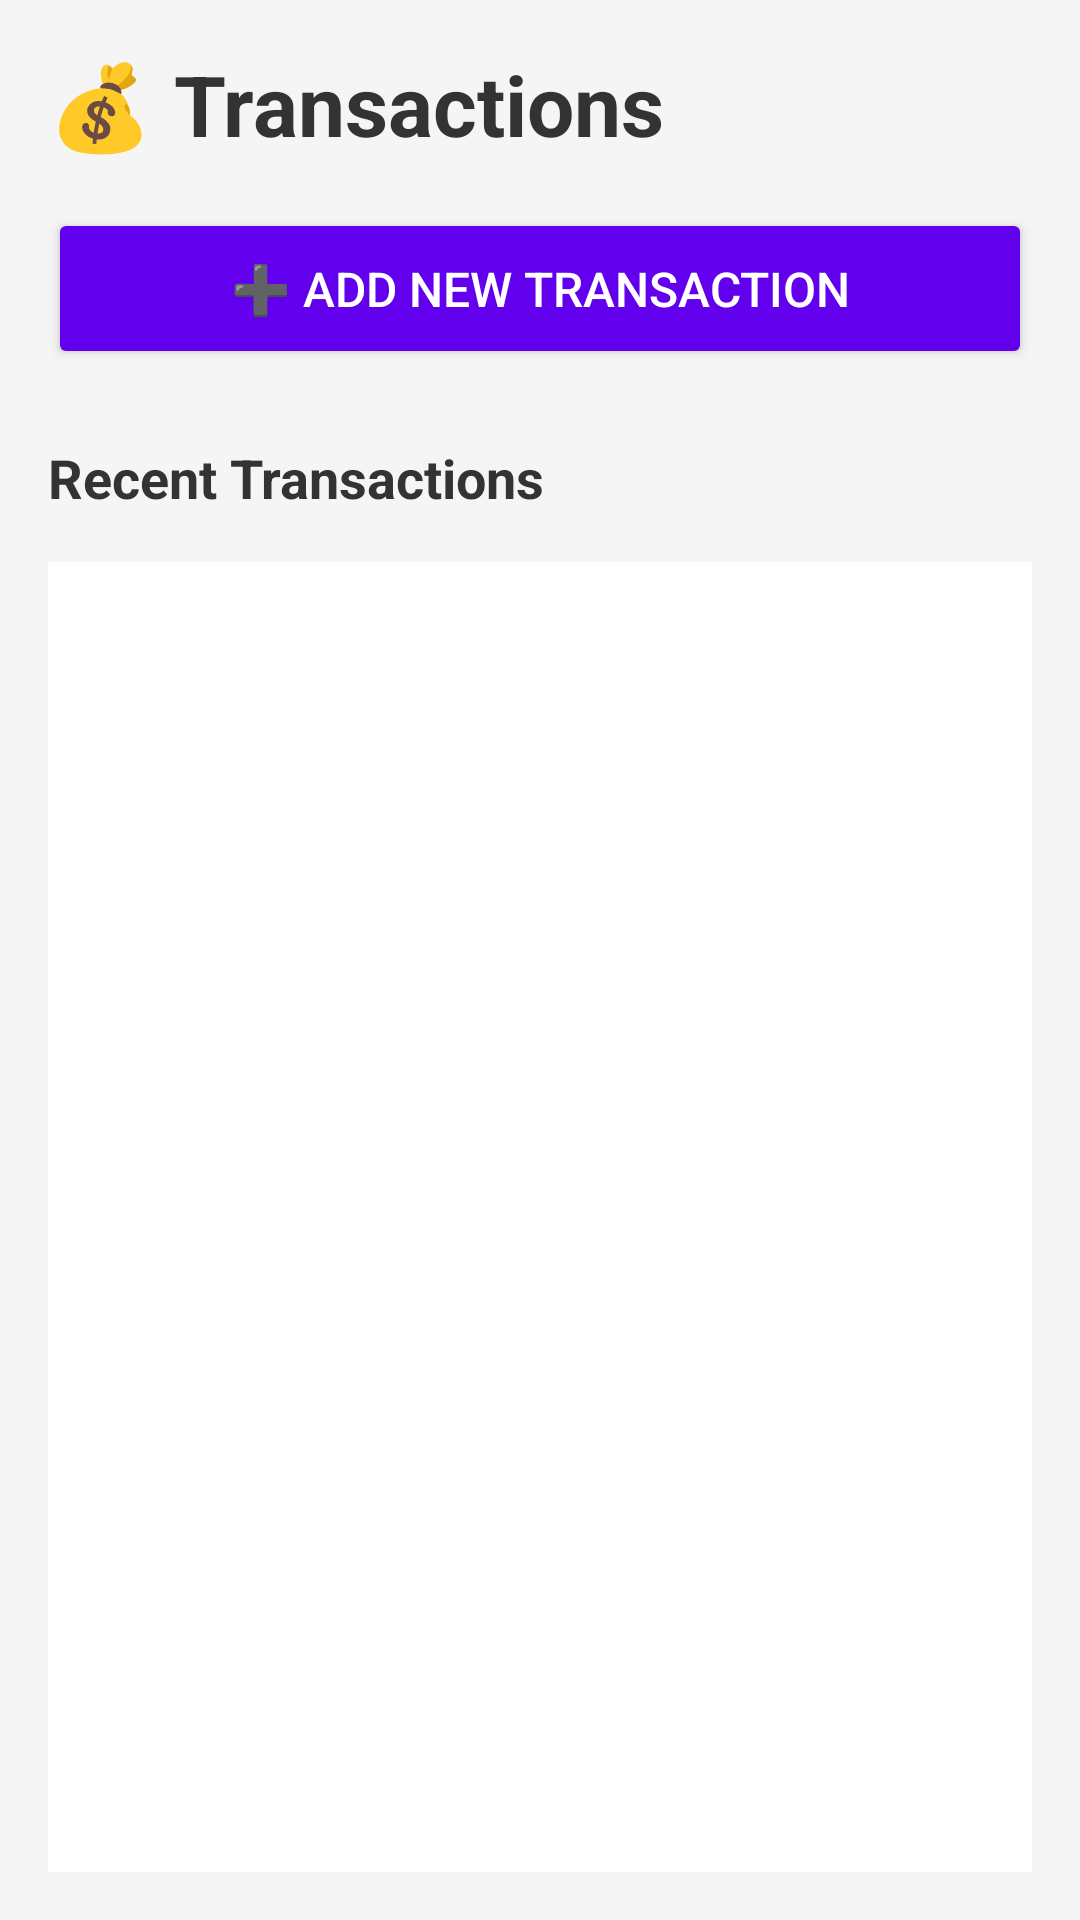

This screen was rendered from an Android layout file. Write that file and the resources it references.
<!-- AndroidManifest.xml: application theme Theme.MyApp -->
<!-- res/layout/fragment_transactions.xml -->
<?xml version="1.0" encoding="utf-8"?>
<LinearLayout xmlns:android="http://schemas.android.com/apk/res/android"
    android:layout_width="match_parent"
    android:layout_height="match_parent"
    android:orientation="vertical"
    android:padding="16dp"
    android:background="@color/background_gray">

    <TextView
        android:layout_width="wrap_content"
        android:layout_height="wrap_content"
        android:text="💰 Transactions"
        android:textSize="28sp"
        android:textStyle="bold"
        android:textColor="@color/text_primary"
        android:layout_marginBottom="16dp" />

    <Button
        android:id="@+id/addTransactionButton"
        android:layout_width="match_parent"
        android:layout_height="wrap_content"
        android:text="➕ Add New Transaction"
        android:textSize="16sp"
        android:padding="16dp"
        android:backgroundTint="@color/purple_500"
        android:textColor="@color/white" />

    <TextView
        android:layout_width="wrap_content"
        android:layout_height="wrap_content"
        android:text="Recent Transactions"
        android:textSize="18sp"
        android:textStyle="bold"
        android:textColor="@color/text_primary"
        android:layout_marginTop="24dp"
        android:layout_marginBottom="16dp" />

    <androidx.recyclerview.widget.RecyclerView
        android:id="@+id/transactionsRecyclerView"
        android:layout_width="match_parent"
        android:layout_height="0dp"
        android:layout_weight="1"
        android:background="@color/card_background"
        android:scrollbars="vertical"
        android:padding="8dp" />

</LinearLayout>
<!-- resources referenced by this layout -->
<resources>
  <color name="background_gray">#F5F5F5</color>
  <color name="card_background">#FFFFFFFF</color>
  <color name="purple_500">#FF6200EE</color>
  <color name="text_primary">#333333</color>
  <color name="white">#FFFFFFFF</color>
  <style name="Theme.MyApp" parent="Base.Theme.MyApp" />
  <style name="Base.Theme.MyApp" parent="Theme.Material3.DayNight">
          <item name="colorPrimary">@color/purple_200</item>
          <item name="colorPrimaryVariant">@color/purple_500</item>
          <item name="colorOnPrimary">@color/black</item>
  
          
          <item name="android:colorBackground">@color/background_gray</item>
          <item name="colorSurface">@color/card_background</item>
          <item name="colorOnSurface">@color/text_primary</item>
      </style>
  <color name="purple_200">#FFBB86FC</color>
  <color name="black">#FF000000</color>
</resources>
